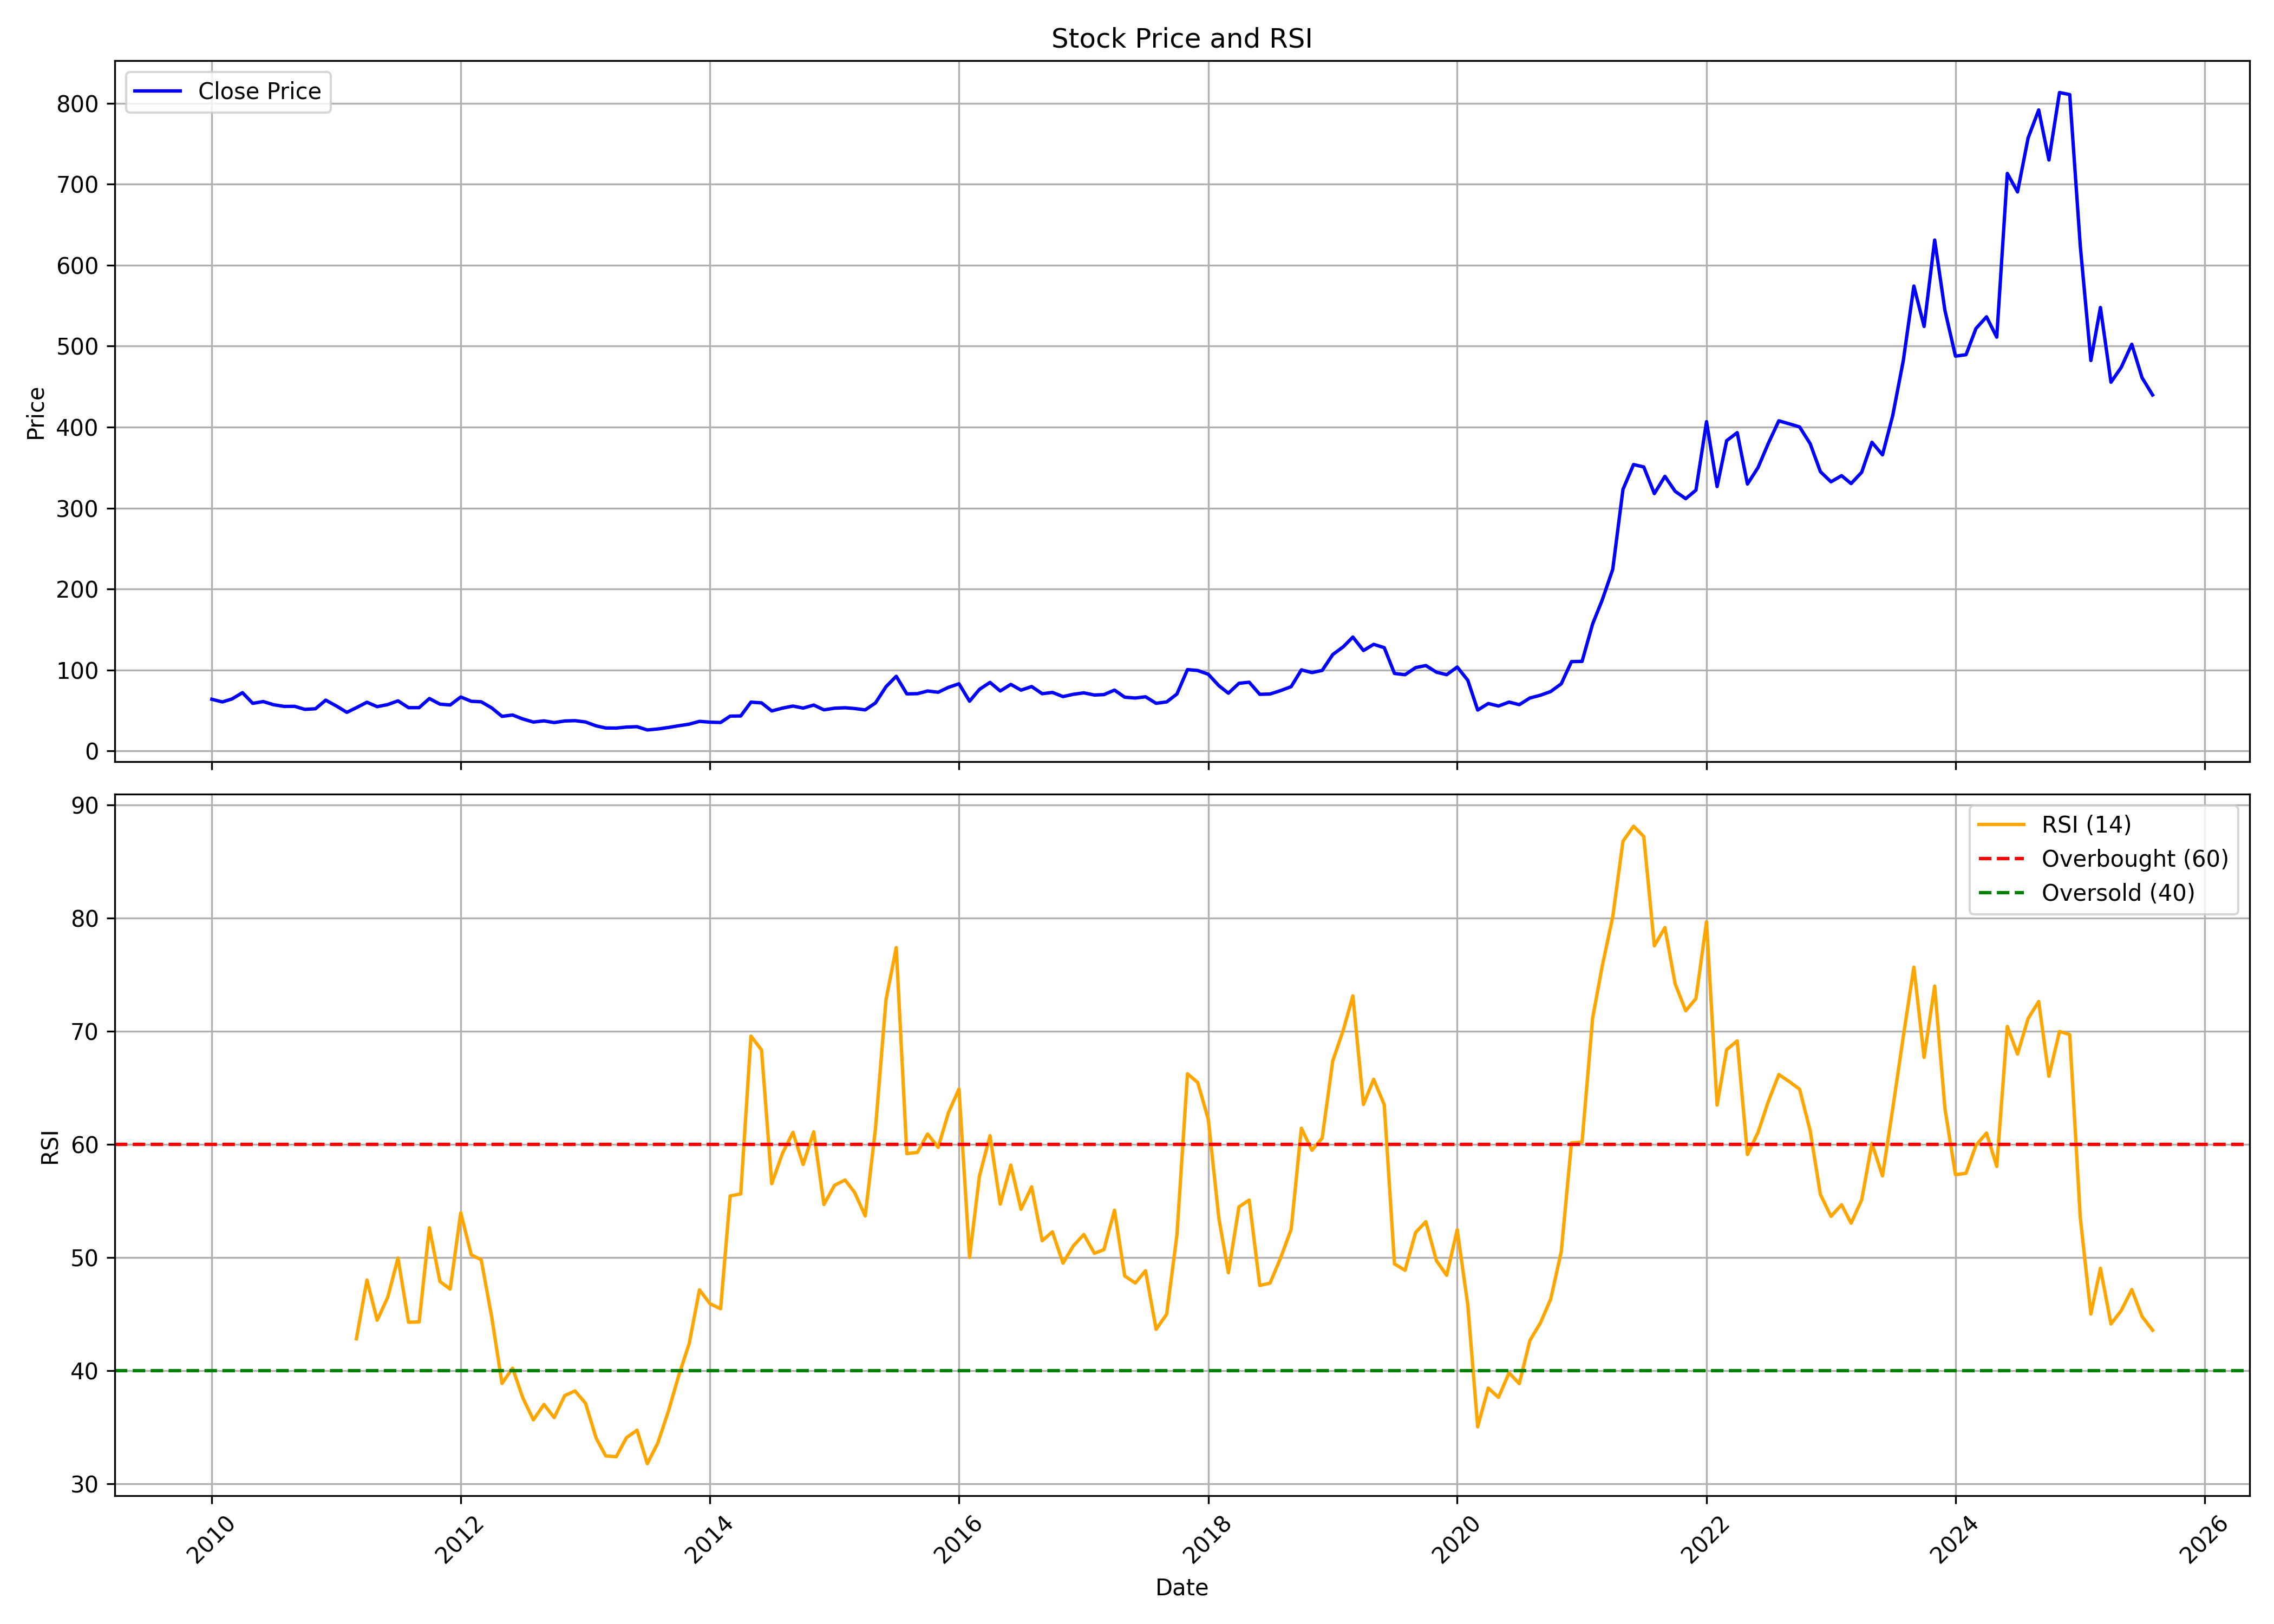

The data file committed next to this chart (first rows):
, date, symbol, open, high, low, close, volume, rsi
0, 2010-01-01, PRAJIND, 77.56, 82.92, 59.8, 63.91, 58575372, 
1, 2010-02-01, PRAJIND, 64.12, 67.11, 58.68, 60.62, 20435213, 
2, 2010-03-01, PRAJIND, 60.62, 67.11, 60.62, 64.27, 19701539, 
3, 2010-04-01, PRAJIND, 64.87, 73.07, 62.89, 72.06, 35676525, 
4, 2010-05-01, PRAJIND, 71.58, 72.14, 55.96, 58.87, 22869228, 
5, 2010-06-01, PRAJIND, 58.9, 63.19, 56.56, 61.07, 19197699, 
6, 2010-07-01, PRAJIND, 60.77, 62.78, 56.74, 57.19, 26005260, 
7, 2010-08-01, PRAJIND, 57.23, 62.63, 54.47, 55.06, 24186550, 
8, 2010-09-01, PRAJIND, 55.51, 59.09, 54.88, 55.18, 20560788, 
9, 2010-10-01, PRAJIND, 55.92, 61.29, 51, 51.41, 29538539, 
10, 2010-11-01, PRAJIND, 53.68, 57.67, 47.64, 52.19, 22801495, 
11, 2010-12-01, PRAJIND, 52.64, 64.12, 49.4, 62.82, 56474454, 
12, 2011-01-01, PRAJIND, 63.19, 66.29, 54.58, 55.7, 110898811, 
13, 2011-02-01, PRAJIND, 55.59, 57.19, 45.89, 47.76, 29257098, 
14, 2011-03-01, PRAJIND, 48.24, 56.14, 48.17, 53.54, 17085176, 42.82
15, 2011-04-01, PRAJIND, 53.98, 63.56, 53.54, 60.25, 26591739, 48.02
16, 2011-05-01, PRAJIND, 60.39, 61.07, 50.07, 54.77, 14135070, 44.46
17, 2011-06-01, PRAJIND, 54.99, 58.16, 50.78, 57.38, 9916288, 46.5
18, 2011-07-01, PRAJIND, 57.75, 70.61, 54.09, 61.96, 63589933, 49.96
19, 2011-08-01, PRAJIND, 64.07, 64.82, 48.68, 53.53, 34180445, 44.28
20, 2011-09-01, PRAJIND, 53.53, 59.74, 51.4, 53.57, 21141162, 44.31
21, 2011-10-01, PRAJIND, 52.54, 65.09, 51.52, 64.82, 30778078, 52.64
22, 2011-11-01, PRAJIND, 63.76, 65.77, 50.04, 57.89, 15938524, 47.89
23, 2011-12-01, PRAJIND, 60.24, 65.96, 51.37, 56.86, 13179308, 47.21
24, 2012-01-01, PRAJIND, 56.6, 70.06, 56.03, 66.72, 19417303, 53.96
25, 2012-02-01, PRAJIND, 66.64, 70.09, 58.76, 61.41, 17983033, 50.24
26, 2012-03-01, PRAJIND, 61.11, 62.55, 56.22, 60.81, 11701473, 49.81
27, 2012-04-01, PRAJIND, 61.03, 62.17, 50.42, 53.19, 14533895, 44.72
28, 2012-05-01, PRAJIND, 53.19, 54.21, 37.98, 42.8, 22696002, 38.88
29, 2012-06-01, PRAJIND, 42.76, 44.85, 40.03, 44.47, 19998292, 40.23
30, 2012-07-01, PRAJIND, 44.92, 49.66, 37.98, 39.58, 30097202, 37.6
31, 2012-08-01, PRAJIND, 40.63, 42.35, 35.53, 35.77, 12648939, 35.65
32, 2012-09-01, PRAJIND, 36.08, 41.3, 31.45, 37.25, 24263747, 37.02
33, 2012-10-01, PRAJIND, 37.6, 42.31, 33.86, 35.15, 14372010, 35.85
34, 2012-11-01, PRAJIND, 35.07, 40.59, 34.72, 37.09, 19438870, 37.81
35, 2012-12-01, PRAJIND, 37.64, 41.37, 36.82, 37.48, 12184164, 38.21
36, 2013-01-01, PRAJIND, 37.75, 40.75, 35.61, 35.85, 9847373, 37.12
37, 2013-02-01, PRAJIND, 36.51, 36.55, 30.55, 31.06, 3902579, 34.05
38, 2013-03-01, PRAJIND, 31.18, 32.15, 26.58, 28.45, 7617140, 32.47
39, 2013-04-01, PRAJIND, 28.68, 32.3, 28.18, 28.33, 8654542, 32.4
40, 2013-05-01, PRAJIND, 28.33, 32.07, 27.63, 29.58, 15306263, 34.09
41, 2013-06-01, PRAJIND, 29.58, 30.86, 28.1, 30.05, 4106787, 34.74
42, 2013-07-01, PRAJIND, 29.62, 33.67, 24.17, 26, 6392004, 31.78
43, 2013-08-01, PRAJIND, 26.81, 30.38, 25.11, 27.22, 3858764, 33.62
44, 2013-09-01, PRAJIND, 27.14, 32.52, 26.73, 29.08, 4496129, 36.43
45, 2013-10-01, PRAJIND, 29.16, 34.67, 28.84, 31.19, 7394079, 39.55
46, 2013-11-01, PRAJIND, 31.39, 36.21, 30.62, 33.17, 8535929, 42.41
47, 2013-12-01, PRAJIND, 33.21, 39.61, 33.21, 36.66, 15192758, 47.15
48, 2014-01-01, PRAJIND, 36.74, 41.03, 34.75, 35.6, 18080297, 45.92
49, 2014-02-01, PRAJIND, 35.64, 37.95, 34.02, 35.24, 4342614, 45.48
50, 2014-03-01, PRAJIND, 35.76, 46.8, 35.02, 43.11, 17549985, 55.45
51, 2014-04-01, PRAJIND, 43.44, 53.33, 42.74, 43.27, 28824552, 55.63
52, 2014-05-01, PRAJIND, 43.27, 63.56, 42.33, 60.35, 34224103, 69.58
53, 2014-06-01, PRAJIND, 60.8, 64.83, 52.8, 59.45, 55517703, 68.35
54, 2014-07-01, PRAJIND, 59.9, 61.34, 48.57, 49.47, 17946587, 56.53
55, 2014-08-01, PRAJIND, 50.14, 57.46, 47.7, 52.96, 12925929, 59.19
56, 2014-09-01, PRAJIND, 53.68, 60.07, 50.39, 55.53, 19201690, 61.07
57, 2014-10-01, PRAJIND, 56.07, 56.79, 51.03, 53, 7652033, 58.22
58, 2014-11-01, PRAJIND, 53.21, 66.38, 53.21, 56.75, 29723356, 61.12
59, 2014-12-01, PRAJIND, 56.75, 64.91, 48.8, 50.86, 20129344, 54.69
... 128 more rows
